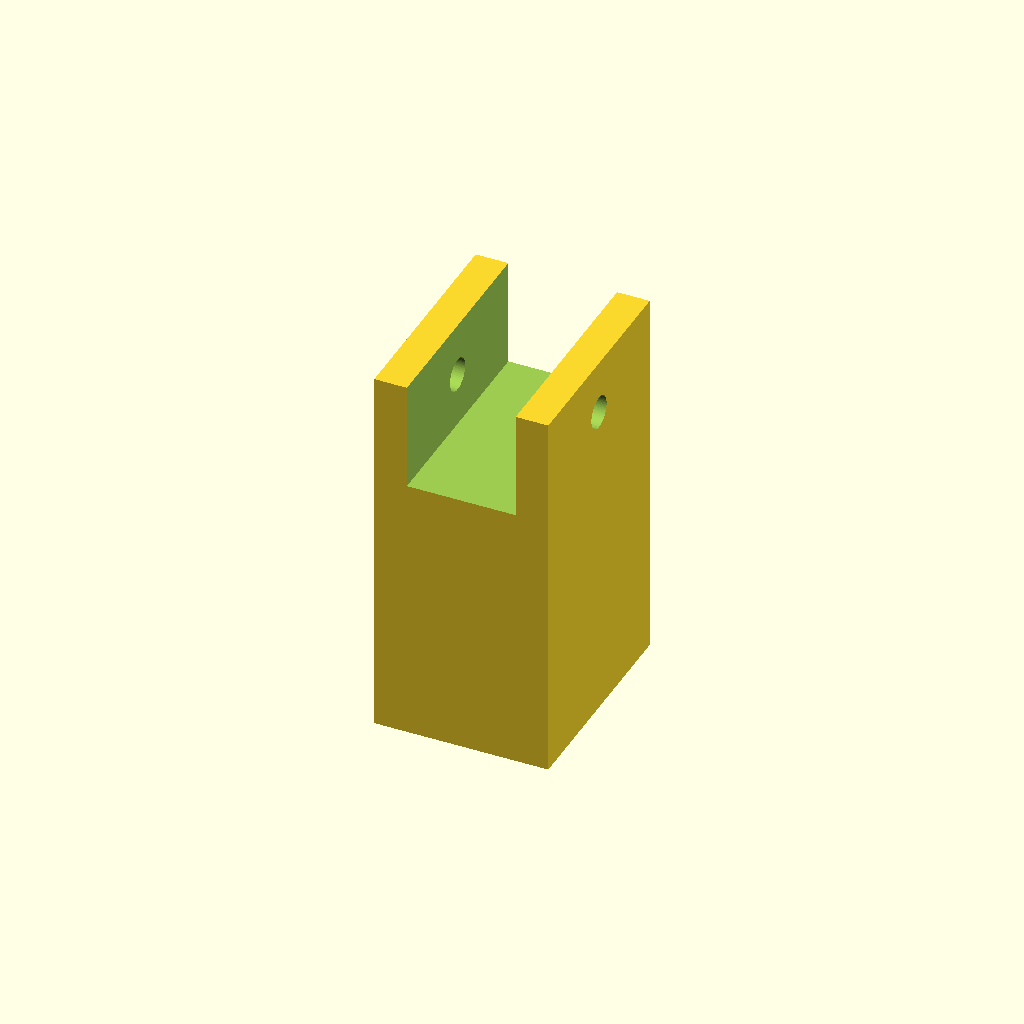
Cell 1 — every parameter at its default value.
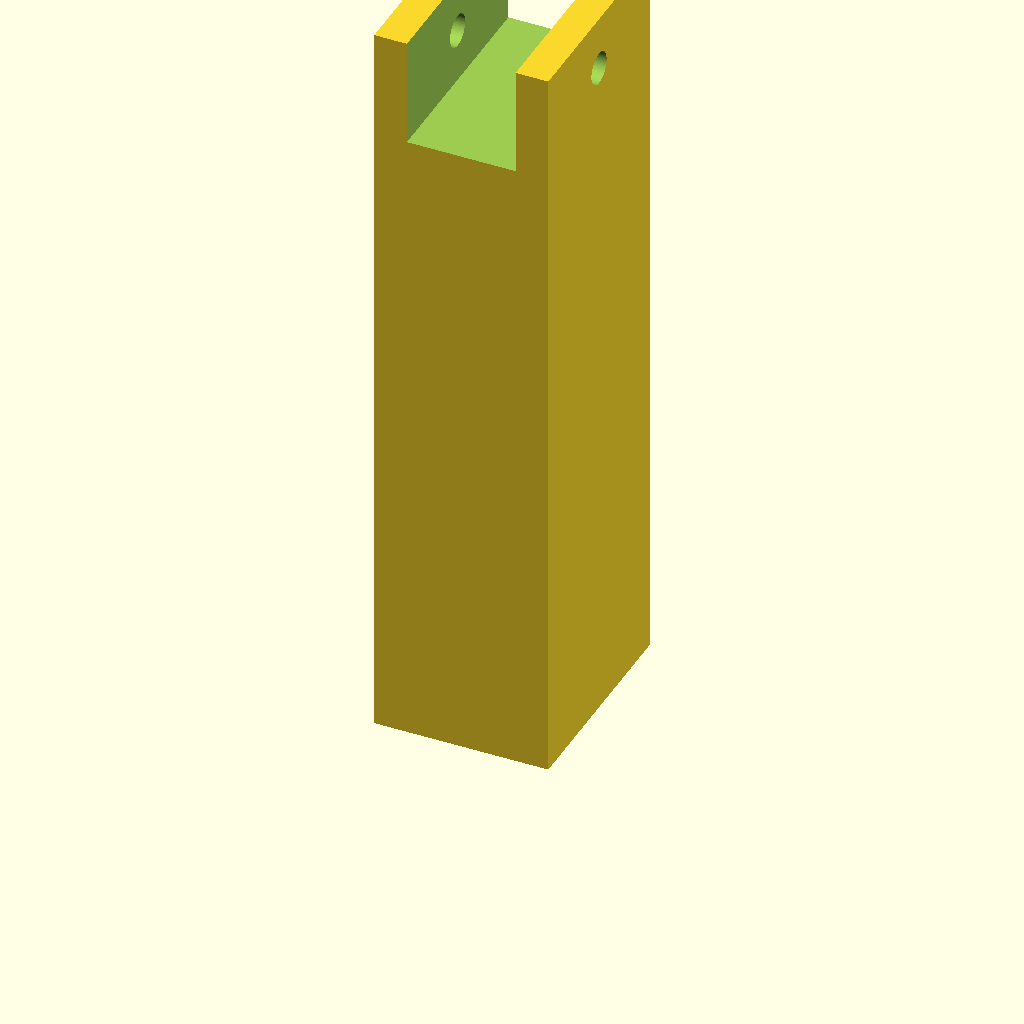
Cell 2 — skid_height set to 70, the other parameters unchanged.
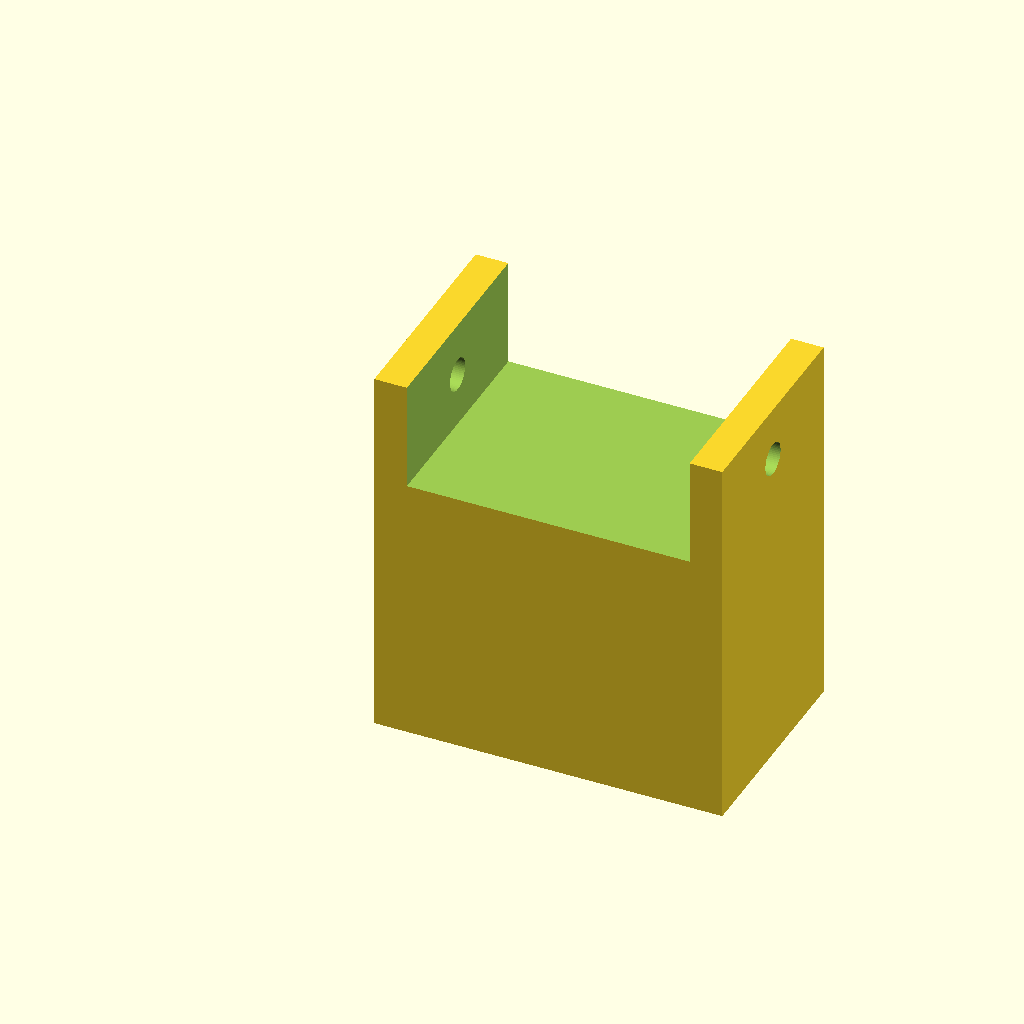
Cell 3: the same model with arm_width = 32.
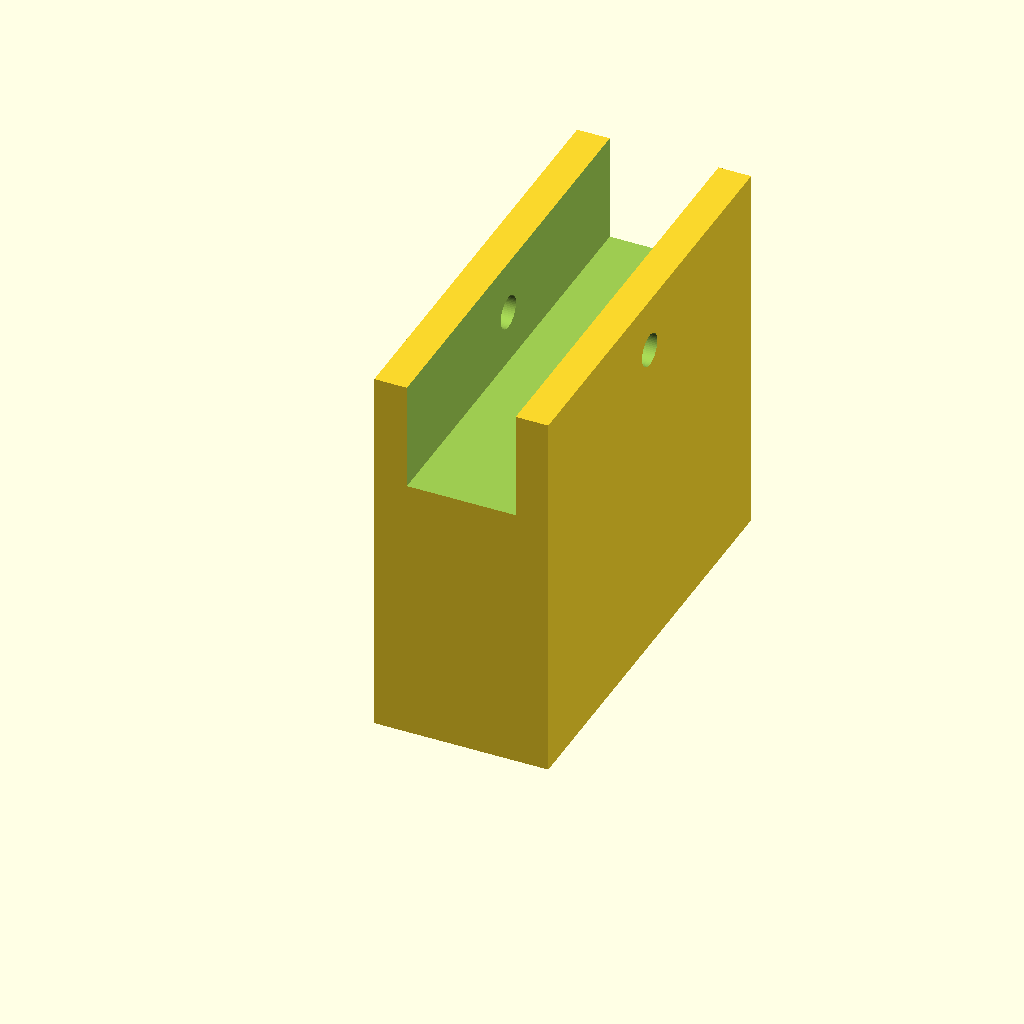
Cell 4 — arm_length set to 40, the other parameters unchanged.
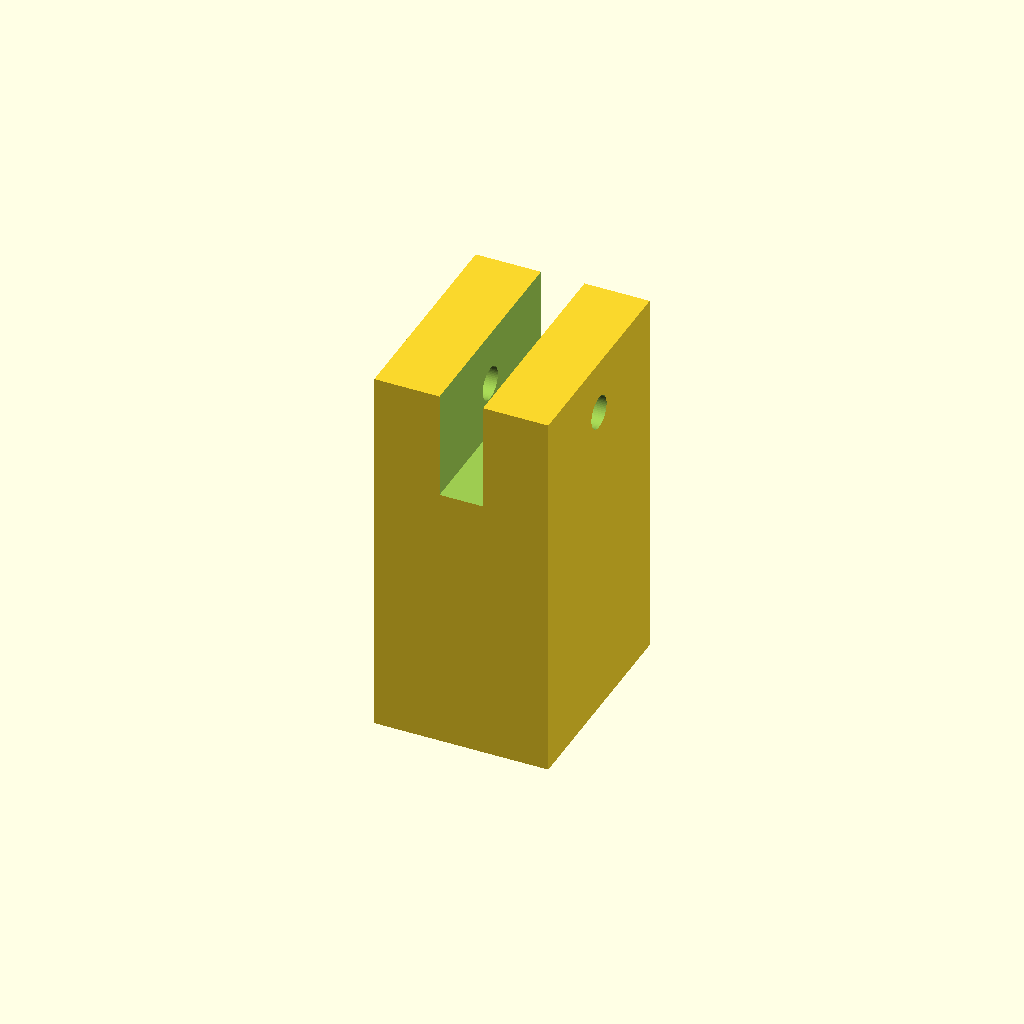
Cell 5: the same model with wall_thickness = 6.
One fixed orthographic camera (rotation 55°, 0°, 25°; colour scheme Cornfield) for every cell.
OpenSCAD source file hardware/3d_mounts/landing_skid_leg.scad:
// AeroMesh S3 - 35mm Elevated TPU Landing Skid
// Material: TPU (Flexible 95A)
// Mount: Mark4 Motor Arm Extrusion

$fn = 60;

skid_height = 35;
arm_width = 16;
arm_length = 20;
wall_thickness = 3;

difference() {
    // Outer landing foot body
    cube([arm_width, arm_length, skid_height], center = false);

    // Motor arm slot
    translate([wall_thickness, -1, skid_height - 10])
        cube([arm_width - (2 * wall_thickness), arm_length + 2, 11], center = false);

    // Zip-tie fastening channel
    translate([-1, arm_length / 2, skid_height - 5])
        rotate([0, 90, 0])
        cylinder(h = arm_width + 2, r = 1.5, center = false);
}
Parameter table extracted from the source (name, type, default, range or options):
skid_height: number, default 35
arm_width: number, default 16
arm_length: number, default 20
wall_thickness: number, default 3
